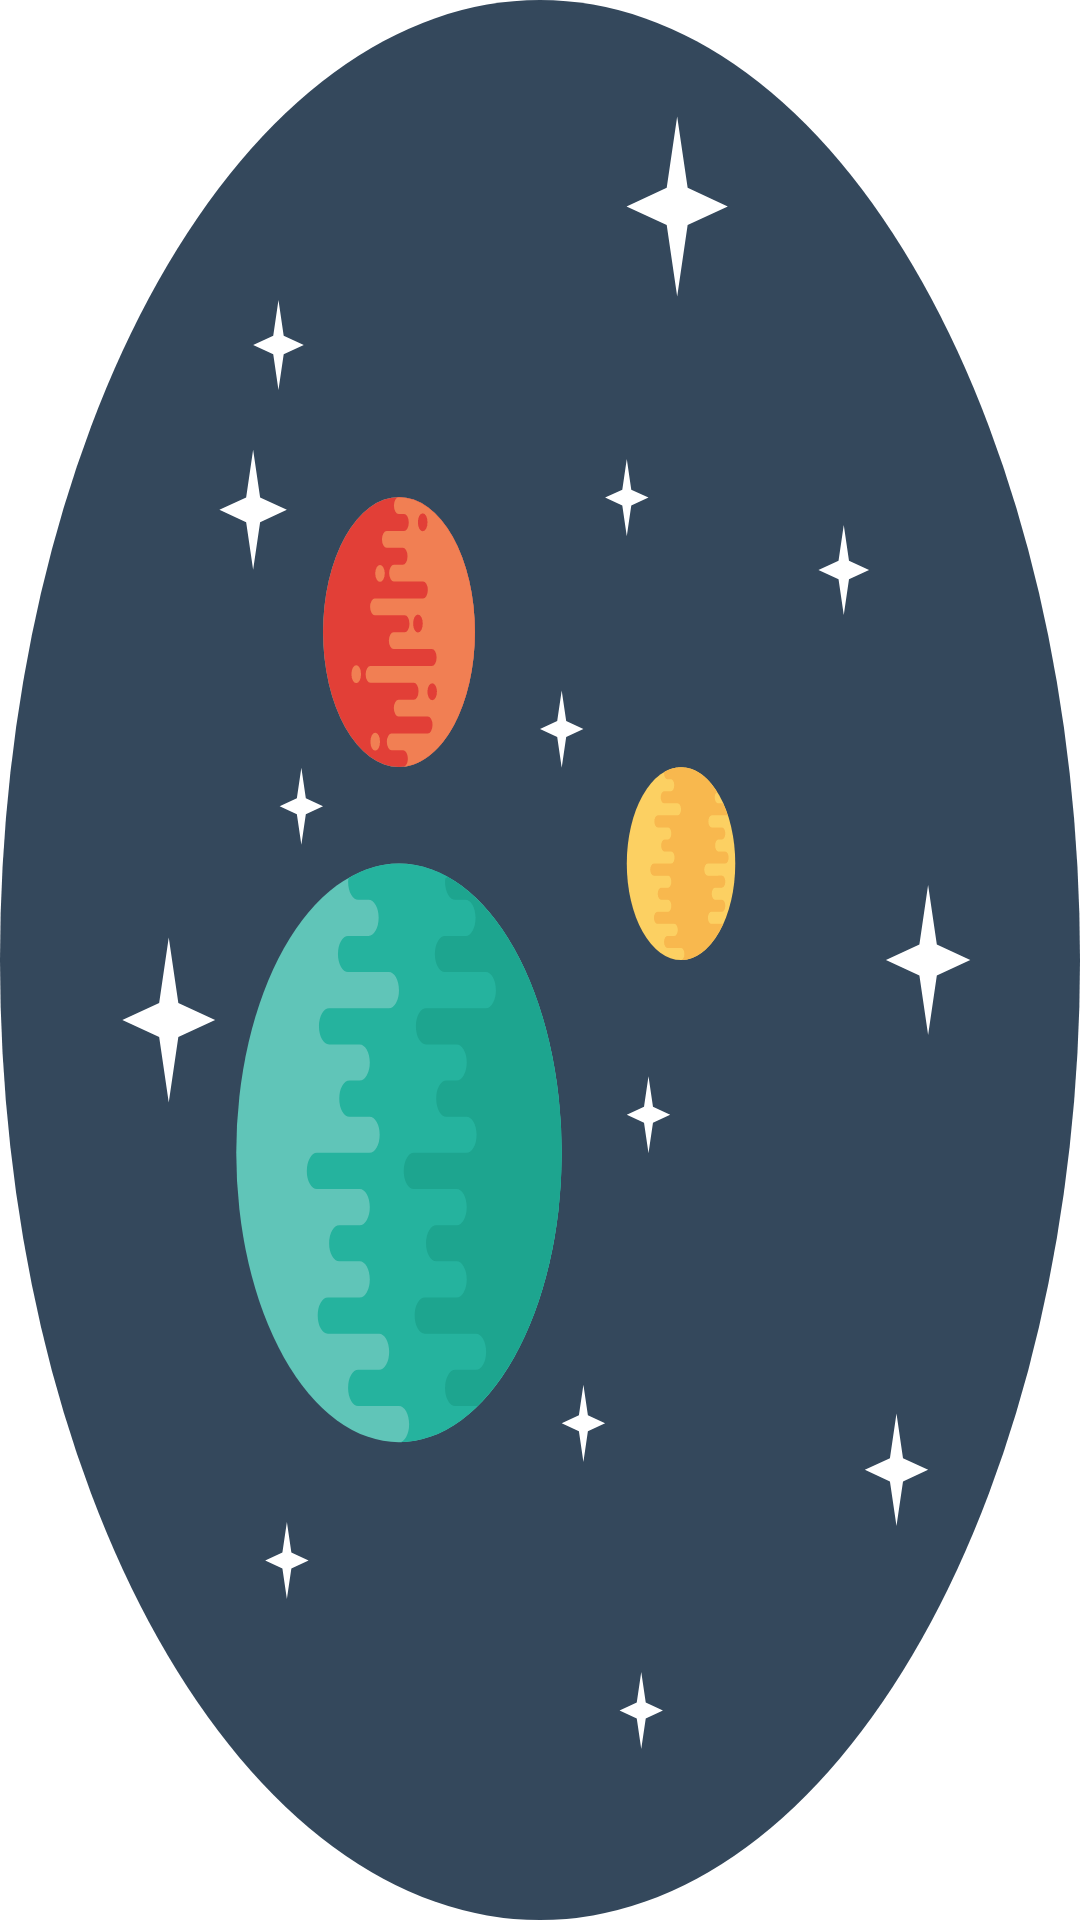

Layout XML and referenced resources for this Android screen:
<!-- AndroidManifest.xml: application theme Theme.ExoPlanets -->
<!-- res/layout/activity_sp_screen.xml -->
<?xml version="1.0" encoding="utf-8"?>
<androidx.constraintlayout.widget.ConstraintLayout xmlns:android="http://schemas.android.com/apk/res/android"
    xmlns:app="http://schemas.android.com/apk/res-auto"
    xmlns:tools="http://schemas.android.com/tools"
    android:layout_width="300dp"
    android:layout_height="300dp"
    android:layout_gravity="center"
    android:background="@drawable/planet"
    tools:context=".SpScreen">

</androidx.constraintlayout.widget.ConstraintLayout>
<!-- resources referenced by this layout -->
<resources>
  <!-- drawable planet: vector/xml drawable (drawable, 7254 chars, omitted) -->
  <style name="Theme.ExoPlanets" parent="Theme.MaterialComponents.DayNight.DarkActionBar">
          
          <item name="colorPrimary">@color/teal_700</item>
          <item name="colorPrimaryVariant">@color/purple_700</item>
          <item name="colorOnPrimary">@color/white</item>
          
          <item name="colorSecondary">@color/teal_200</item>
          <item name="colorSecondaryVariant">@color/teal_700</item>
          <item name="colorOnSecondary">@color/black</item>
          
          <item name="android:statusBarColor">?attr/colorPrimaryVariant</item>
          
      </style>
  <color name="teal_700">#FF2F538A</color>
  <color name="purple_700">#FF2F538A</color>
  <color name="white">#FFFFFFFF</color>
  <color name="teal_200">#FF03DAC5</color>
  <color name="black">#FF000000</color>
</resources>
